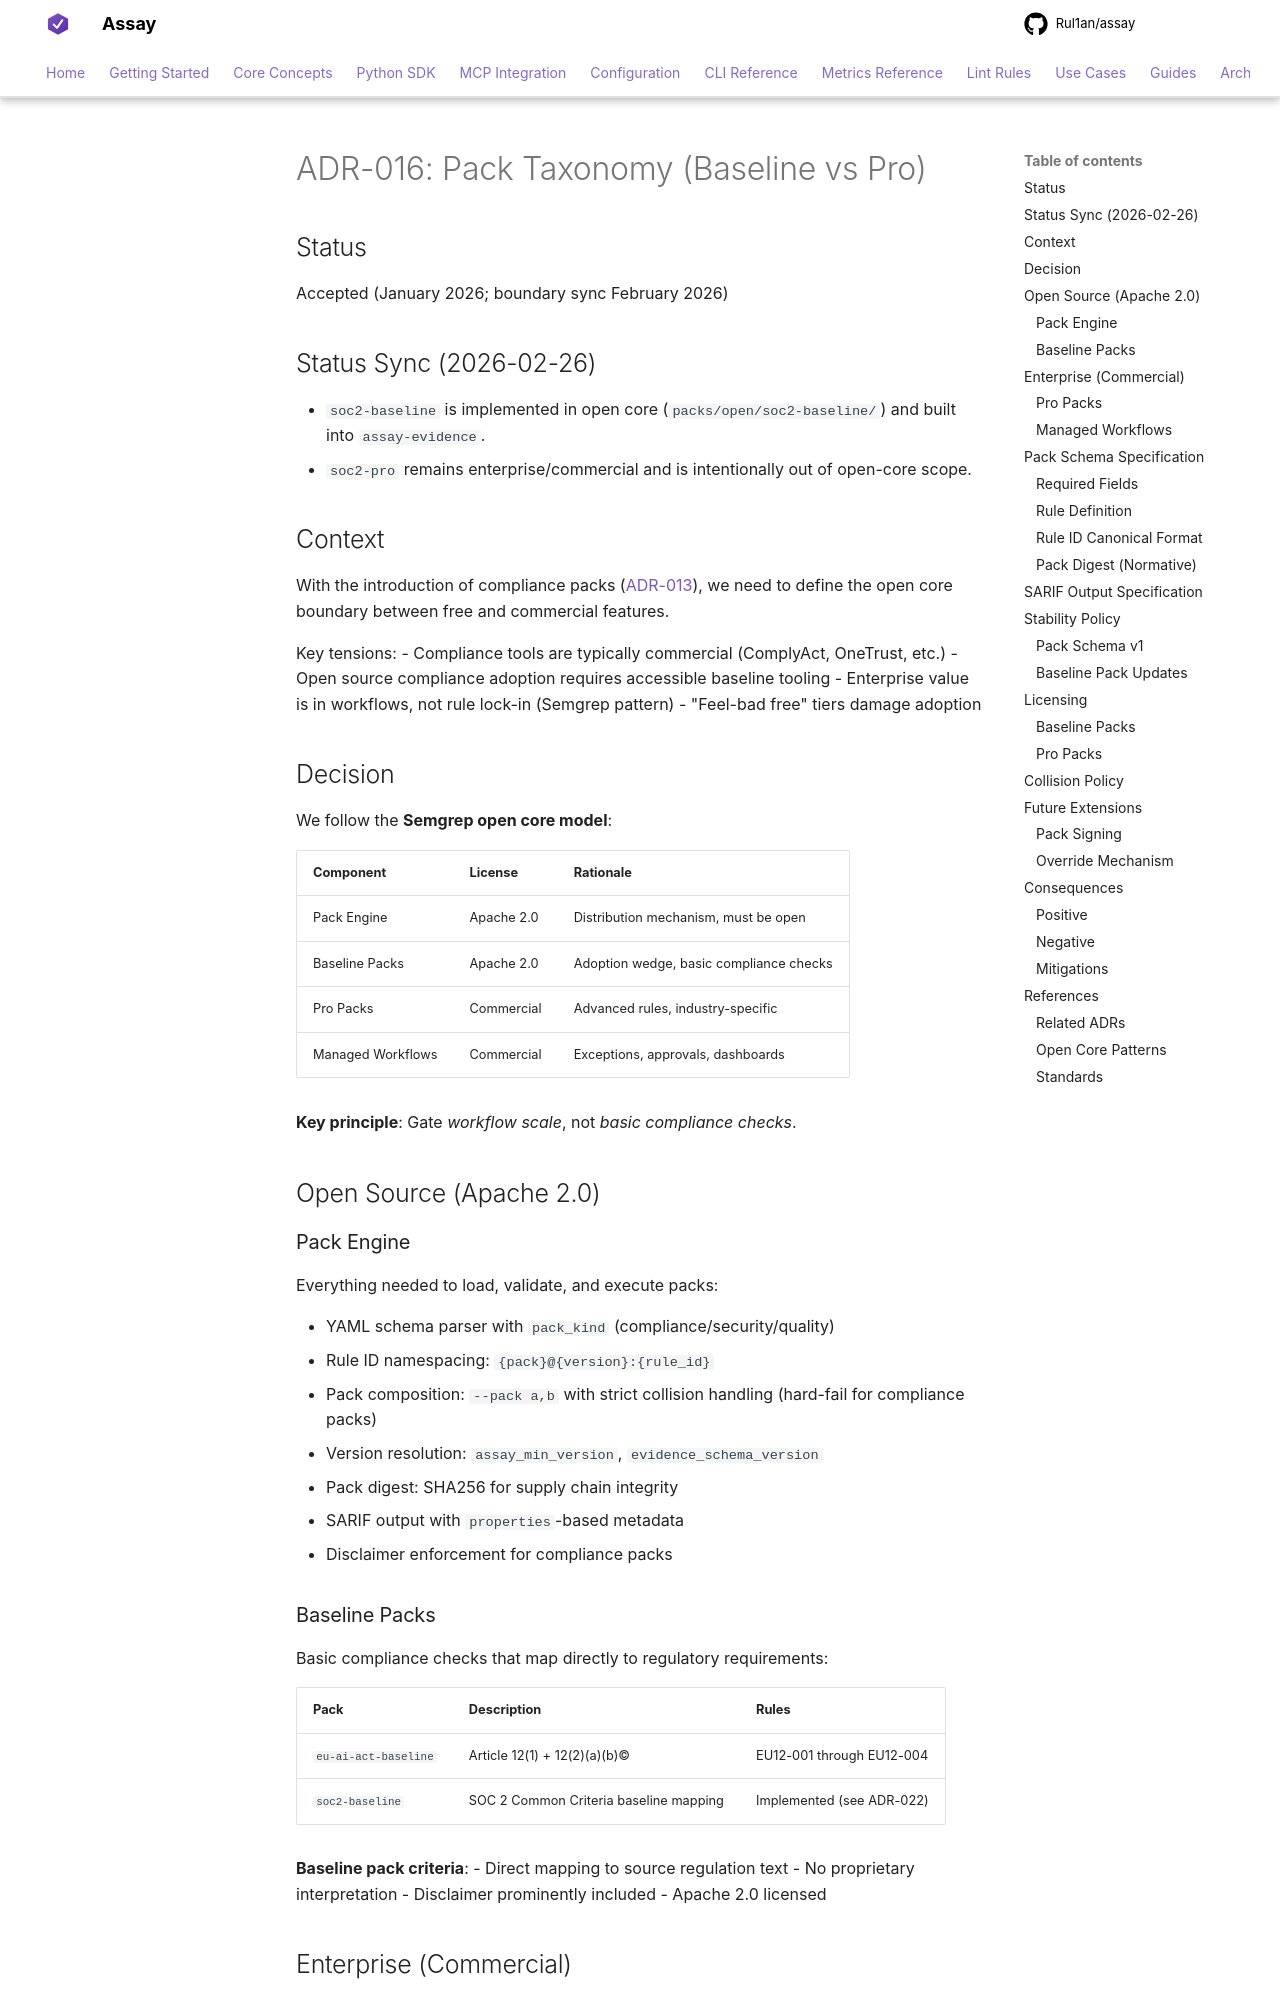

repository: Rul1an/assay · page: architecture/ADR-016-Pack-Taxonomy/index.html · generator: mkdocs

# ADR-016: Pack Taxonomy (Baseline vs Pro)

## Status

Accepted (January 2026; boundary sync February 2026)

## Status Sync (2026-02-26)

- `soc2-baseline` is implemented in open core (`packs/open/soc2-baseline/`) and built into `assay-evidence`.
- `soc2-pro` remains enterprise/commercial and is intentionally out of open-core scope.

## Context

With the introduction of compliance packs ([ADR-013](./ADR-013-EU-AI-Act-Pack.md)), we need to define the open core boundary between free and commercial features.

Key tensions:
- Compliance tools are typically commercial (ComplyAct, OneTrust, etc.)
- Open source compliance adoption requires accessible baseline tooling
- Enterprise value is in workflows, not rule lock-in (Semgrep pattern)
- "Feel-bad free" tiers damage adoption

## Decision

We follow the **Semgrep open core model**:

| Component | License | Rationale |
|-----------|---------|-----------|
| Pack Engine | Apache 2.0 | Distribution mechanism, must be open |
| Baseline Packs | Apache 2.0 | Adoption wedge, basic compliance checks |
| Pro Packs | Commercial | Advanced rules, industry-specific |
| Managed Workflows | Commercial | Exceptions, approvals, dashboards |

**Key principle**: Gate *workflow scale*, not *basic compliance checks*.

## Open Source (Apache 2.0)

### Pack Engine

Everything needed to load, validate, and execute packs:

- YAML schema parser with `pack_kind` (compliance/security/quality)
- Rule ID namespacing: `{pack}@{version}:{rule_id}`
- Pack composition: `--pack a,b` with strict collision handling (hard-fail for compliance packs)
- Version resolution: `assay_min_version`, `evidence_schema_version`
- Pack digest: SHA256 for supply chain integrity
- SARIF output with `properties`-based metadata
- Disclaimer enforcement for compliance packs

### Baseline Packs

Basic compliance checks that map directly to regulatory requirements:

| Pack | Description | Rules |
|------|-------------|-------|
| `eu-ai-act-baseline` | Article 12(1) + 12(2)(a)(b)(c) | EU12-001 through EU12-004 |
| `soc2-baseline` | SOC 2 Common Criteria baseline mapping | Implemented (see ADR-022) |

**Baseline pack criteria**:
- Direct mapping to source regulation text
- No proprietary interpretation
- Disclaimer prominently included
- Apache 2.0 licensed

## Enterprise (Commercial)
